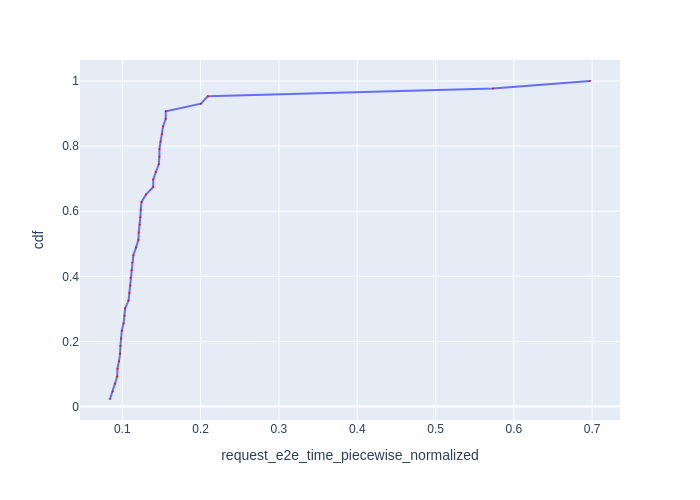

Data behind this chart, as committed beside it:
Request Id, request_e2e_time_piecewise_normalized, cdf
0_112, 0.08432, 0.02326
0_59, 0.0878, 0.04651
0_75, 0.09057, 0.06977
0_61, 0.09356, 0.09302
0_42, 0.09389, 0.1163
0_81, 0.09579, 0.1395
0_28, 0.09726, 0.1628
0_52, 0.09762, 0.186
0_4, 0.09838, 0.2093
0_47, 0.09938, 0.2326
0_84, 0.1016, 0.2558
0_37, 0.1029, 0.2791
0_121, 0.1037, 0.3023
0_127, 0.108, 0.3256
0_92, 0.109, 0.3488
0_124, 0.1105, 0.3721
0_114, 0.1106, 0.3953
0_58, 0.1117, 0.4186
0_116, 0.1128, 0.4419
0_83, 0.1142, 0.4651
0_99, 0.1175, 0.4884
0_24, 0.1206, 0.5116
0_45, 0.1211, 0.5349
0_30, 0.1223, 0.5581
0_122, 0.123, 0.5814
0_87, 0.1236, 0.6047
0_64, 0.1245, 0.6279
0_8, 0.1302, 0.6512
0_78, 0.1395, 0.6744
0_82, 0.1396, 0.6977
0_97, 0.1426, 0.7209
0_113, 0.1466, 0.7442
0_36, 0.1474, 0.7674
0_20, 0.1475, 0.7907
0_56, 0.1488, 0.814
0_11, 0.1508, 0.8372
0_41, 0.1521, 0.8605
0_93, 0.1554, 0.8837
0_18, 0.1555, 0.907
0_100, 0.2005, 0.9302
0_10, 0.2093, 0.9535
0_2, 0.5734, 0.9767
0_0, 0.6972, 1.0
